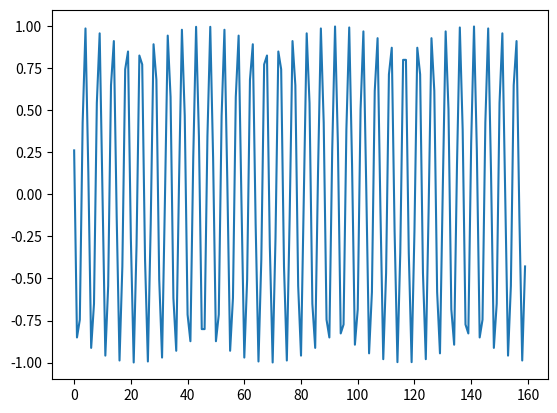

Python code for this plot:
# -*- coding: utf-8 -*-
"""
Created on Thu Feb 11 18:45:27 2016

[redacted]
"""

import matplotlib.pyplot as plt
import numpy as np



f = 5
sample = 160
phi = 50
x = np.arange(sample)
y = np.sin(f * x - phi)

plt.plot(x, y)
plt.show()